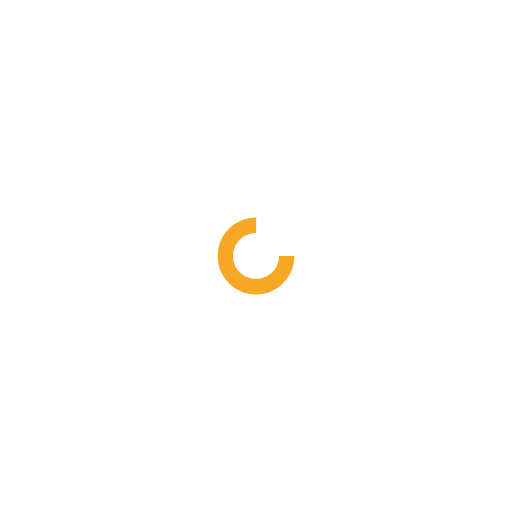
t = 0.00 s
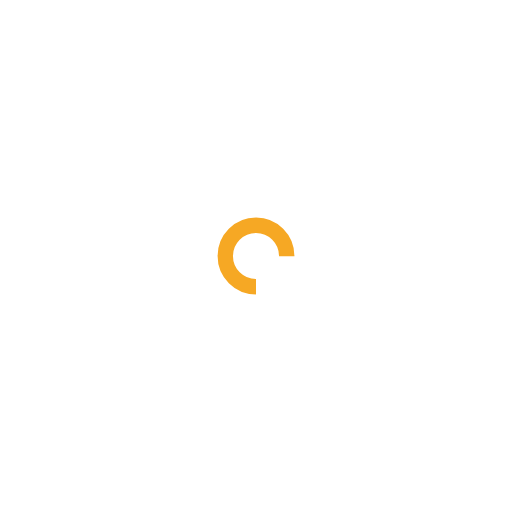
t = 0.25 s
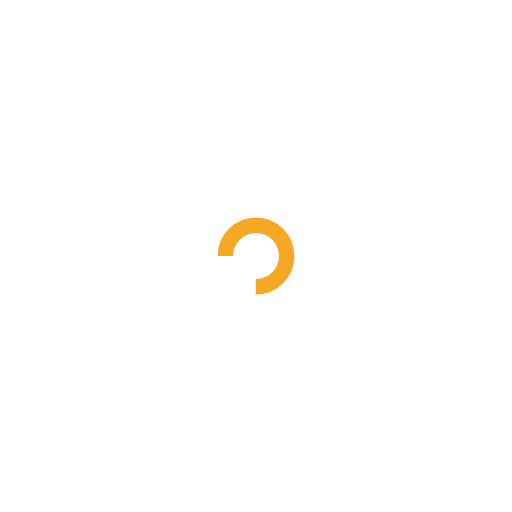
t = 0.50 s
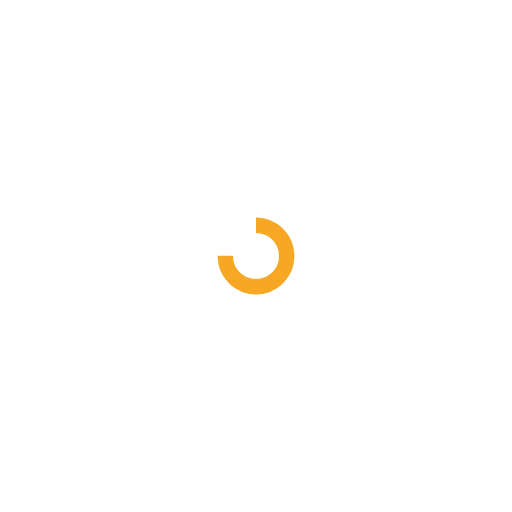
t = 0.75 s

The animated SVG that drew these frames (rendered in a browser with its animation timeline set to each time). Animation: 1 SMIL element (animateTransform=1); one cycle of 1.00 s, repeats indefinitely.

<?xml version="1.0" encoding="utf-8"?>
<svg xmlns="http://www.w3.org/2000/svg" xmlns:xlink="http://www.w3.org/1999/xlink" style="margin: auto; background: none; display: block; shape-rendering: auto;" width="200px" height="200px" viewBox="0 0 100 100" preserveAspectRatio="xMidYMid">
<circle cx="50" cy="50" fill="none" stroke="#f6a824" stroke-width="3" r="6" stroke-dasharray="28.274333882308138 11.42477796076938">
  <animateTransform attributeName="transform" type="rotate" repeatCount="indefinite" dur="1s" values="0 50 50;360 50 50" keyTimes="0;1"></animateTransform>
</circle>
<!-- [ldio] generated by https://loading.io/ --></svg>